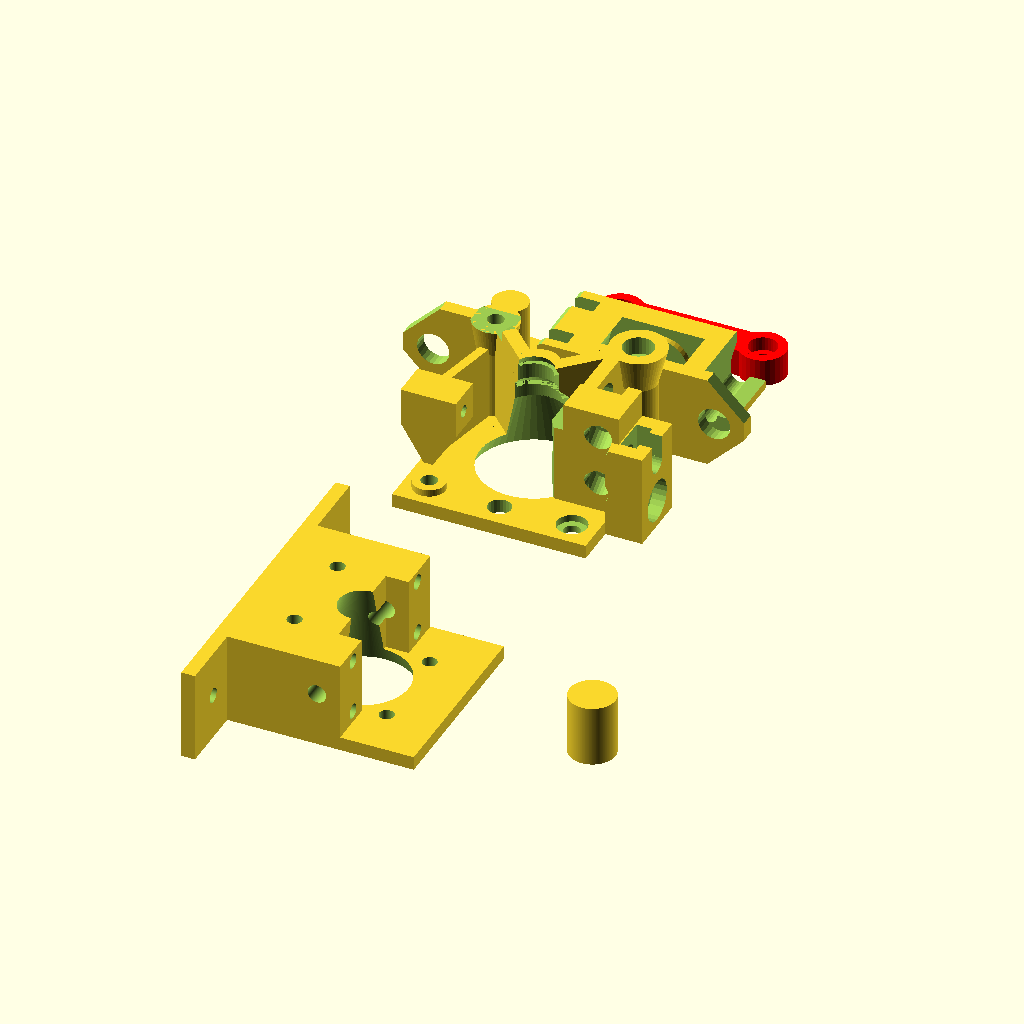
Cell 1: the model at its default parameters.
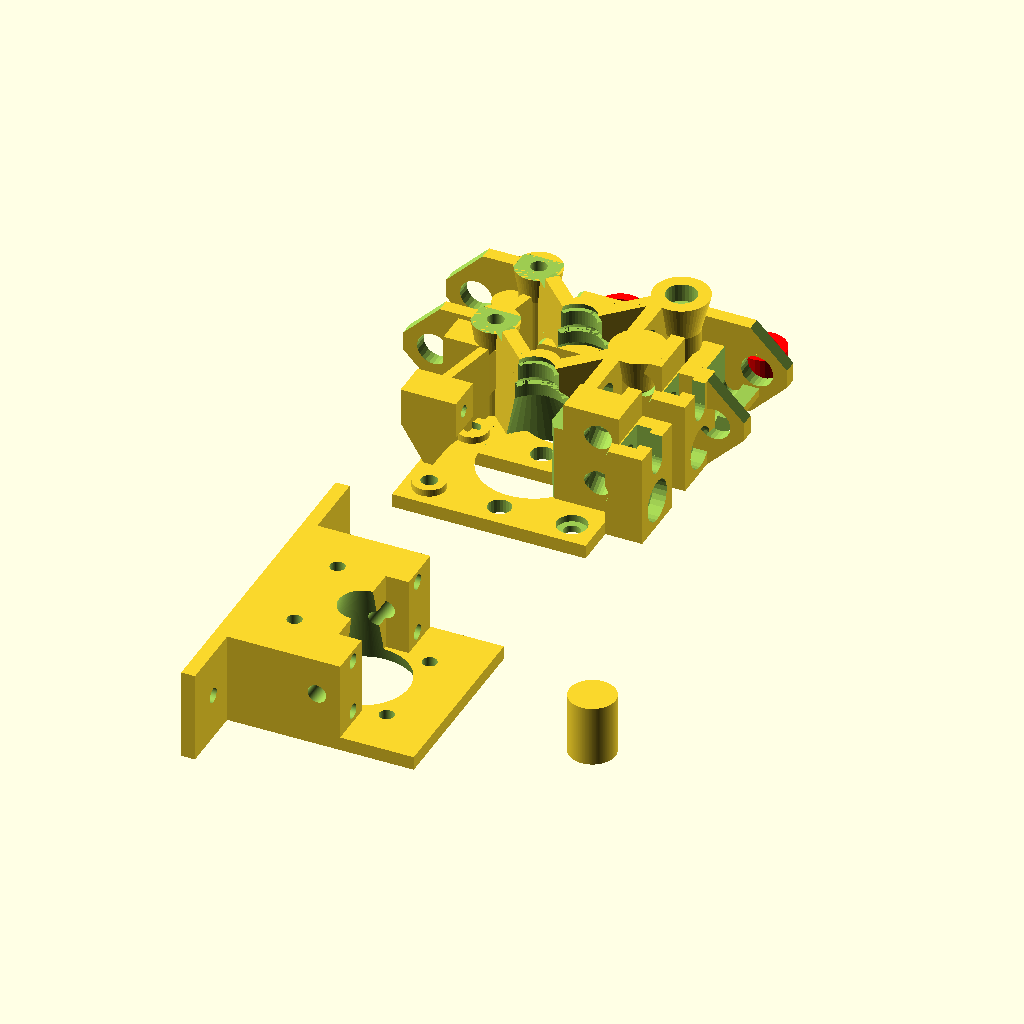
Cell 2: show_extruder = true (everything else at default).
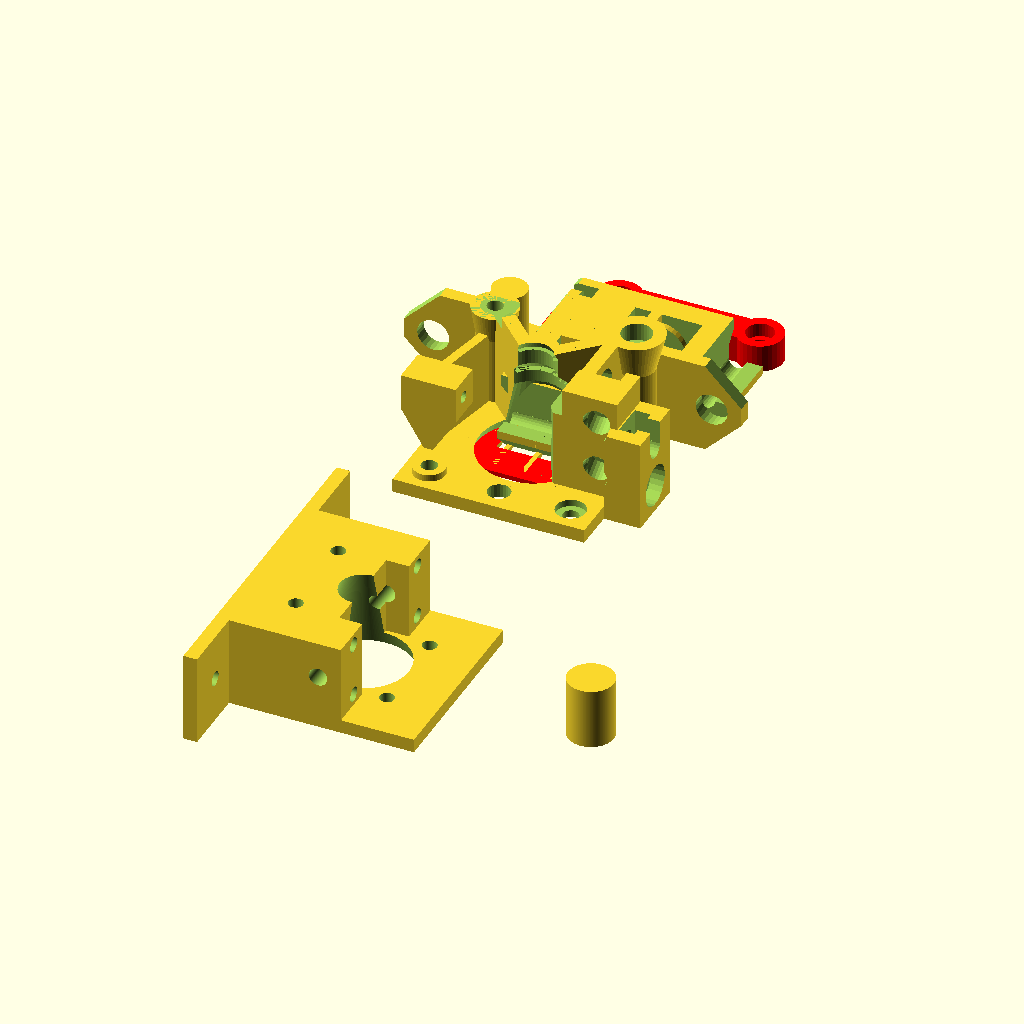
Cell 3 — show_idler_with_flange set to true, the other parameters unchanged.
All cells are drawn from the same view direction (rotation 55°, 0°, 25°, orthographic, colour scheme Cornfield), but the view is re-fitted for each cell, so position and scale can differ between cells as well as the parameter.
The OpenSCAD source (Personal Additions/AirTripper20MMSpacing.scad):
// Airtripper's Bowden 3D Printer Extruder Revision 3
// by Airtripper May  � 2012
// airtripper.com
// It is licensed under the Creative Commons - GNU GPL license. 

// Printable extruder parts
	// set to true to show or false to hide.
	// F6 to compile, then menu: Design->Export as STL

use <MCAD/nuts_and_bolts.scad>

$fn = 200;
show_extruder = false;
show_idler = false;
show_idler_with_flange = false;
show_strut = false;
show_axle = false;
show_all = true;
show_extruder_axle = false;
show_idler_strut = false;

function hadamard(vec1, vec2) = [vec1[0] * vec2[0], vec1[1] * vec2[1], vec1[2] * vec2[2]];

// My cheap knock off to make it fit a 20mm spacing.

bottomPlateDimensions = [42, 42, 3];
sidePlateLipSize = 15;
sidePlateDimensions = [3,bottomPlateDimensions.y+sidePlateLipSize*2,20];

filamentGuideHeight = 12;
filamentGuideDimensions = [10,10,sidePlateDimensions.z];

nemaHoleDistance = 20;

translate([0,-100,0])
Extruder();

translate([50,-100,0])
BearingSupport();

module BearingSupport()
{
	cylinder(r=5,h=sidePlateDimensions.z/3*2);
}

module Extruder()
{
	difference()
	{
		union()
		{
			// Bottom plate.
			translate([0,0,bottomPlateDimensions.z/2])
			cube(bottomPlateDimensions, center=true);

			// Support
			translate([-bottomPlateDimensions.x/4,0,sidePlateDimensions.z/2])
			cube([bottomPlateDimensions.x/2, bottomPlateDimensions.y, sidePlateDimensions.z], center=true);

			// Side plate
			translate(hadamard(bottomPlateDimensions, [1,0,0]/-2) + [0,0,sidePlateDimensions.z/2])
			cube(sidePlateDimensions, center=true);

			// Filament guide pillars
			union()
			{
				for(i = [-1, 1])
				{
					translate([0,i*(bottomPlateDimensions.y-10)/2,sidePlateDimensions.z/2])
					{
						cube(filamentGuideDimensions, center=true);
					}
				}
			}

	/* TODO flanged pillar
			// Outward filament guide pillar, flanged nut container
			translate([0, (bottomPlateDimensions.y)/2+2, sidePlateDimensions.z/2+2])
			rotate([90,0,0])
			#nutHole(3);
			*/
		}

		// Difference: Motor hole
		// TODO: Make this two cylinders, of the right size to fit the gear exactly?
		translate([0,0,sidePlateDimensions.z/2])
		cylinder(h=sidePlateDimensions.z+0.1,r1=11, r2=5, center=true);

		// Difference: Filament feed holes.
		translate([0,0,filamentGuideHeight])
		rotate([90,0,0])
		cylinder(r=2,h=200, center=true);

		// Difference: holes for nema mount
		for(x = [-1, 1])
		{
			for(y = [-1, 1])
			{
				translate([x*nemaHoleDistance/2,y*nemaHoleDistance/2,0])
				cylinder(h=200, r=3.2/2, center=true);
			}
		}

		// Difference: Side mount holes.
		for(x = [-1, 1])
		{
			translate([0, x*(sidePlateDimensions.z+sidePlateLipSize/2),sidePlateDimensions.z/2])
			rotate([0,90,0])
			cylinder(r=1.6, h=200, center=true);
		}

		// Difference: bearing plate screw holes
		translate([0,0,sidePlateDimensions.z/2+bottomPlateDimensions.z/2])
		union()
		{
			for(x = [-1, 1])
			{
				for(y = [-1, 1])
				{
					translate([0, x*(sidePlateDimensions.z-filamentGuideDimensions.y/2), (sidePlateDimensions.z-bottomPlateDimensions.z-5)/2*y])
					rotate([0,90,0])
					cylinder(r=1.6, h=200, center=true);
				}
			}
		}
	}
}





if (show_extruder) {
	translate([0,0,0]) rotate([0,0,270]) extruder_block();
}
if (show_idler) {
	extruder_idler_608z();
} 
if (show_idler_with_flange) {
	idler_and_flange();
}
if (show_strut) {
	support_strut();
} 
if (show_axle) {
	axle_8mm();
} 
if (show_all) {
	translate([0,-20,0]) rotate([0,0,270]) extruder_block();
	translate([10,14,0]) rotate([0,0,90]) extruder_idler_608z(); //idler_and_flange();
	translate([10,32,0]) rotate([0,0,0]) support_strut();
	translate([-20,12,0]) rotate([0,0,0]) axle_8mm();
} 
if (show_extruder_axle) {
	translate([0,-10,0]) rotate([0,0,270]) extruder_block();
	translate([-0,22,0]) rotate([0,0,0]) axle_8mm();
}
if (show_idler_strut) {
	translate([0,-8,0]) rotate([0,0,90]) extruder_idler_608z(); //idler_and_flange();
	translate([0,10,0]) rotate([0,0,0]) support_strut();
} 


// Assembled components

//extruder();
//idler_608z();
//stepper_kit();


// Non printable hardware components

//nema17();
//insert();
//bearing(5, 10, 4);
//bearing(8, 22, 7);
//m4_bolt(40);



nema_l=71.5; // Stepper total length
nema_x=42;
nema_y=42;
nema_z=47.4;
screw_l=30;
insert_l=15; // Filament gripper insert length




// ************** Idler with Flange ***********************

module idler_and_flange() {
	extruder_idler_608z();
	difference() {
		union() {
			difference() {
				translate([0,0,0.5]) color("red") cube([36,55,1], center=true);
				translate([0,0,-0.1]) scale([1.1,1.1,1.1]) extruder_idler_608z();
			}
			for(r=[1:5]) {
				translate([0,r*70/10-22,0.5]) cube([30,1,1], center=true);
				translate([r*64/10-19,0,0.5]) rotate([0,0,90]) cube([50,1,1], center=true);
			}
		}
		union() {
			translate([0,0,0.5]) color("red") cube([12,28,2], center=true);
			translate([0,0,0.5]) color("red") cube([18,10,2], center=true);
		}
	}


}



// ##########################################################

module axle_8mm() {
	cylinder(16,r=3.80, $fn=40);
	// Support flange while printing
	translate([-5,-0.5,0]) cube([10,1,1]);
	translate([-0.5,-5,0]) cube([1,10,1]);
	difference() {
		cylinder(1,r=10, $fn=40);
		translate([0,0,-1]) cylinder(3,r=5, $fn=40);
	}
}


// ##########################################################

module extruder_idler_608z() {
	//translate([0,0,6]) rotate([0,90,0]) bearing(8, 22, 7);
	difference() {
		union() {
			difference() {
				translate([0,0,7]) cube([20,42,14], center = true);
				// Bearing housing
				//translate([-6,0,8]) cube([10,50,20], center = true);
				translate([0,0,1]) cube([10,24,10], center = true);
				translate([-5,0,6]) rotate([0,90,0]) cylinder(10,r=12, $fn=60);
			}
			// Axle spacer
			translate([-8,0,6]) rotate([0,90,0]) cylinder(16,r=6, $fn=40);
			translate([0,0,3]) cube([16,12,6], center = true);
		}
		union() {
			// Bearing axle cut-out
			translate([-8,0,6]) rotate([0,90,0]) cylinder(16,r=4.25, $fn=40);
			translate([0,0,2]) cube([16,8.5,8], center = true);
			translate([-3.6,0,6]) rotate([0,90,0]) cylinder(7.2,r=12, $fn=60);
			// hook
			translate([-9,-15.5,6]) rotate([0,90,0]) cylinder(22,r=2, $fn=25);
			translate([0,-18.5,11]) cube([22,10,10], center = true);
			translate([9,-17,1]) cube([3,16,16], center = true);
			translate([-9,-17,1]) cube([3,16,16], center = true);
			translate([0,-21,0]) rotate([45,0,0]) cube([24,6,10], center = true);
			translate([-11,-12,9.6]) rotate([0,135,0]) cube([4,6,6], center = true);
			translate([11,-12,9.6]) rotate([0,45,0]) cube([4,6,6], center = true);
			// Bolt slots
			translate([6,20,7]) cube([3.5,10,16], center = true);
			translate([-6,20,7]) cube([3.5,10,16], center = true);
			translate([0,24,7]) rotate([154,0,0]) cube([22,10,26], center = true);
			translate([0,26.5,25]) rotate([145,0,0]) cube([22,10,26], center = true);
			translate([0,25.5,7]) cube([22,10,16], center = true);
			//Padding
			//translate([-9,-17,7]) cube([6,10,16], center = true);
		}
	}

}


// #########################################################

// Revision 3

module extruder_block() {


	difference() {
		union() {
			// Extruder base
			translate([0,0,1.5]) cube([42,42,3], center = true);

			// Bearing supports between screw columns and shaft bearing
			rotate([0,0,45]) translate([0,11,13]) cube([3,22,26], center = true);
			rotate([0,0,315]) translate([0,-11,13]) cube([3,22,26], center = true);
			difference() {
				translate([-3,0,22]) cylinder(8,r1=4, r2=4, $fn=50, center = true);
				rotate([0,90,0]) translate([-17,0,-10]) cylinder(8,r=4, $fn=50);
			}
			difference() {
				translate([0,0,3]) cylinder(22,r1=13.5, r2=6.3, $fn=100);	// rev. 3
				rotate([0,0,45]) translate([8,0,13]) cube([15,30,26.5], center = true);	// rev. 3
				rotate([0,0,315]) translate([8,0,13]) cube([15,30,26.5], center = true);	// rev. 3
			}
			// M3 Screw columns for stepper attachment
			translate([-15.5,15.5,0]) cylinder(26,r=4, $fn=50);	// rev. 3
			translate([-15.5,15.5,18]) cylinder(8,r1=4,r2=6, $fn=50);	// rev. 3
			translate([-15.5,-15.5,0]) cylinder(23.5,r=4, $fn=50);	// rev. 3
			translate([-15.5,-15.5,17.5]) cylinder(6,r1=4,r2=5, $fn=50);	// rev. 3
			translate([15.5,-15.5,3]) cylinder(1.5,r=3.5, $fn=50);	// rev. 3

			// fixing plate
			difference() {
				translate([-20,0,10]) cube([3,74,20], center = true);
				union() {

					// fixing plate cutout
					translate([-20,0,12]) cube([6,30,18], center = true);
					translate([-20,34,0]) rotate([45,0,0]) cube([6,16,7], center = true);
					translate([-20,-34,0]) rotate([135,0,0]) cube([6,16,7], center = true);
					translate([-20,34,20]) rotate([135,0,0]) cube([6,16,7], center = true);
					translate([-20,-34,20]) rotate([45,0,0]) cube([6,16,7], center = true);
					// M6 bolt holes
					translate([-23,30.5,10]) rotate([0,90,0]) cylinder(6, r=3.5, $fn=25);
					translate([-23,-30.5,10]) rotate([0,90,0]) cylinder(6, r=3.5, $fn=25);
					// just holes
					// translate([-23,21.5,10]) rotate([0,90,0]) cylinder(6, r=3, $fn=25);	// rev. 3
					// translate([-23.8,-21.5,10]) rotate([0,90,0]) cylinder(6, r=3, $fn=25);	// rev. 3
				}
			} // End of fixing plate
		}
		union() {
			// Stepper shaft, gear insert and bearing cut-out
			translate([0,0,9.8]) cylinder(20,r1=13, r2=5, $fn=50, center = true);	// rev. 3
			translate([0,0,22]) cylinder(5,r=5, $fn=50, center = true);
			translate([0,0,27]) cylinder(8	,r=4, $fn=50, center = true);
			translate([0,0,25.5]) cylinder(2,r1=5, r2=4, $fn=50, center = true);
			translate([0,0,10.5]) cylinder(8	,r=7, $fn=100);	// rev. 2
			translate([0,0,18.5]) cylinder(3.5,r1=7, r2=3.5, $fn=50);	// rev. 2

			// Reduce wall and screw shaft for strut placement
			translate([-15.5,-15.5,23.5]) cylinder(5,r=3, $fn=30);
			translate([-12.5,-15.5,25.5]) cube([12,9,4], center = true);
			translate([-11.4,-11.4,27.9]) rotate([25,0,315]) cube([5,10,5], center = true);

			// just a hole in walls
			//#translate([-13,-7,15]) rotate([90,0,45]) cylinder(6, r=4, $fn=25);
			//#translate([-6,9,15]) rotate([90,0,315]) cylinder(6, r=2, $fn=25);
			//#translate([-9,-4,22]) rotate([90,0,45]) cylinder(6, r=2, $fn=25);
			//#translate([-4,9,22]) rotate([90,0,315]) cylinder(6, r=2, $fn=25);

			// Just a hole in base
			translate([16,0,-1]) cylinder(5, r=2.5, $fn=25);
			// #translate([0,-16,-1]) cylinder(5, r=2.5, $fn=25);	// rev. 3
			translate([-16,0,-1]) cylinder(5, r=2, $fn=25);

			// M3 screw holes
			for(r=[1:4]) {
				rotate([0,0,r*360/4]) translate([15.5,15.5,-1]) cylinder(40,r=1.75, $fs=.1);
			}
			translate([-15.5,15.5,22.1]) cylinder(4,r=3.3, $fn=30);	// rev. 3
			translate([15.5,15.5,1.5]) cylinder(4,r=3.25, $fs=.1);	// rev. 3
		}
	}
	// Filament in-feed bracket
	difference() {
		union() {
			// #translate([3.7,-22,10]) cube([10,3,20], center = true);	// rev. 3
			// #translate([5,-15,7]) cube([3,12,12], center = true);	// rev. 3
			// #translate([4.8,-9,15]) rotate([90,0,0]) cylinder(14, r=3.5, $fn=50);	// rev. 3
			translate([8.5,-20,3]) rotate([0,0,90]) infeed_block();	// rev. 3
			translate([-12,-17,3]) rotate([0,0,-12]) cube([14,2,16]);	// rev. 3
		}
		translate([4.8,-8,15]) rotate([90,0,0]) cylinder(18, r=1.3, $fn=25);	// rev. 2, 3
		translate([4.8,-21,15]) rotate([90,0,0]) cylinder(8, r1=1.1, r2=4, $fn=25);	// rev. 3
		translate([0,0,10]) cylinder(20,r1=13, r2=5, $fn=50, center = true);
		// #translate([5,-10,13]) cube([10,6,20], center = true);	// rev. 2, 3
	}
	// Bowdon out-feed tube holder
	difference() {
		union() {
			translate([4.8,14,13]) cube([8,14,26], center = true);
			translate([4.8,25,10]) cube([14,8,20], center = true);	// rev. 3
			translate([-5.5,12.5,13]) cube([13.5,3,26], center = true);	// rev. 3
			// translate([0,12.5,13]) cube([2,3,26], center = true);	// rev. 3
			// translate([-4.5,12.5,4]) cube([13.5,3,3], center = true);	// rev. 3
			// #translate([0,17,17]) cube([2,6,20], center = true);	// rev. 3
			translate([3.3,21,13]) cube([11,3,26], center = true);	// rev. 3
		}
		union() {
			// Tube and filament holes
			translate([4.8,36,15]) rotate([90,0,0]) cylinder(16, r=2.25, $fn=25);
			translate([4.8,24,15]) rotate([90,0,0]) cylinder(20, r=1.1, $fn=25);	// rev. 2, 3
			translate([5.3,16,15]) rotate([90,0,5]) cylinder(10, r1=0.4, r2=3, $fn=25);	// rev. 3

			// Insert and idler clearance
			translate([0,0,9.9]) cylinder(20,r1=13, r2=5, $fn=50, center = true);	// rev. 3

			// M3 bolt holes for idler preloader
			translate([3,17,20.5]) rotate([0,90,12]) cylinder(10, r=2.75, $fn=25);	// rev. 3
			translate([3,17,9.5]) rotate([0,90,12]) cylinder(10, r=2.75, $fn=25);	// rev. 3
			translate([-0.5,17,20.5]) rotate([0,90,0]) cylinder(10, r=2, $fn=25);
			translate([-0.5,17,9.5]) rotate([0,90,0]) cylinder(10, r=2, $fn=25);

			// m4 nut slot
			translate([4.8,24.5,16]) cube([7.45,3.45,10.5], center = true);	// rev. 3
			translate([4.8,27.5,19.5]) cube([4.5,3.2,9.2], center = true);	// rev.	3

			// just a hole
			translate([4.8,42,6]) rotate([90,0,0]) cylinder(16, r=4.5, $fn=25);	// rev. 3
			translate([-3.5,15.5,9.5]) rotate([90,0,0]) cylinder(6, r=3.5, $fn=25);	// rev. 3
			translate([-3.5,15.5,20.5]) rotate([90,0,0]) cylinder(6, r=3.5, $fn=25);	// rev. 3

			// Bowden filament guide in-feed Cut off
			translate([11,7.5,14]) rotate([0,0,35]) cube([8,4,28], center = true);	// rev. 3
			translate([4.5,8.5,25]) cube([10,4,10], center = true);	// rev. 3
		}
	}
	
}

// #########################################################

//support_strut();

module support_strut() {

	difference() {
		union() {
			translate([-15.5,0,0]) color("red") cylinder(6, r=5, $fn=30);
			translate([15.5,0,0]) color("red") cylinder(6, r=5, $fn=30);
			translate([-15.5,-3.5,0]) color("red") cube([31,7,6]);
		}
		union() {
			// Screw holes
			translate([-15.5,0,-1]) color("red") cylinder(5, r=1.75, $fn=30);
			translate([15.5,0,-1]) color("red") cylinder(5, r=1.75, $fn=30);
			translate([-15.5,0,3]) color("red") cylinder(5, r=3, $fn=30);
			translate([15.5,0,3]) color("red") cylinder(5, r=3, $fn=30);
		}
	}
}


// #########################################################

module extruder() {
	translate([0,0,-nema_z]) stepper_kit();
	extruder_block();
	translate([10,0,15]) rotate([0,90,-2]) idler_608z();
	translate([0,-15.5,23.5]) support_strut();
	translate([15.5,-15.5,4]) spacer(3,6.5,3);
	translate([-1.4,17,20.5]) rotate([0,90,0]) m3_bolt(40);
	translate([-1.4,17,9.5]) rotate([0,90,0]) m3_bolt(40);
}

// #########################################################

module idler_608z() {
	translate([0,0,6]) rotate([0,90,0]) bearing(8, 22, 7);
	extruder_idler_608z();
}


// #########################################################



// infeed_block();

module infeed_block() {
	 polyhedron(
	  points=[ [0,0,0],[0,8,0],[2,8,0],[2,0,0], // the six points at base
				[-5,0,8],[-5,8,8],[7,0,8],[7,8,8],
				[-5,0,16],[-5,8,16],[7,0,16],[7,8,16]
				],
				
	  triangles=[ [0,3,1],[2,1,3],
				[4,0,1],[1,5,4],[7,2,3],[7,3,6],
				[1,2,5],[2,7,5],[4,6,0],[6,3,0],// [4,5,7],[7,6,4],
				[11,9,5],[5,7,11],[10,11,7],[7,6,10],
				[5,9,8],[8,4,5],[4,8,10],[10,6,4],[8,9,11],[11,10,8]
				]          // each triangle side
										 // two triangles for square base
	 );
}



// #########################################################

// stepper_kit();

module stepper_kit() {
	union() {
		nema17();
		translate([0,0,nema_l-2]) bearing(5, 10, 4);
		translate([0,0,nema_l-insert_l-4]) insert();
		// translate([13.57,0,nema_l-9]) bearing(4, 17.5, 8);
		rotate([90,0,0]) translate([4.825,nema_l-9,0]) color("blue") cylinder(100, r=0.875, center = true, $fs=.1);
	}

}


// #########################################################

//bearing(6, 19, 6);
module bearing(id, od, w) {
	difference() {
		union() {
			translate([0,0,0]) color("red") cylinder(w,r=od/2, center = true, $fs=.1);
		}
		union() {
			translate([0,0,0]) cylinder(w+2,r=od/2-1, center = true, $fs=.1);
		}
	}
	difference() {
		union() {
			translate([0,0,0]) color("red") cylinder(w,r=id/2+1, center = true, $fs=.1);
			translate([0,0,0]) color("black") cylinder(w-0.5,r=od/2-1, center = true, $fs=.1);
		}
		union() {
			translate([0,0,0]) cylinder(w+2,r=id/2, center = true, $fs=.1);
		}
	}
}

// #########################################################

//insert();
module insert() {
//insert_l=15; // Filament gripper insert length
	difference() {
		union() {
			translate([0,0,0]) color("gold") cylinder(5.3,r=6.25, $fa=60); // Nut part of insert
			translate([0,0,5.3]) color("gold") cylinder(9.7,r=3.95, $fs=.1); // Teeth part
		}
		union() {
			translate([0,0,-1]) cylinder(17,r=2.5, $fs=.1); // Insert bore
		}
	}
}

// #########################################################

module nema17() {
// Stepper body size
//nema_x=42;
//nema_y=42;
//nema_z=47.4;
//screw_l=16;
// Stepper body silver end caps z length
body = nema_z/100*50;
cap = nema_z/100*25;

	difference() {
		union() {
			translate([-nema_x/2,-nema_y/2,cap]) color("black") cube([nema_x,nema_y,body]);
			translate([-nema_x/2,-nema_y/2,0]) color("silver") cube([nema_x,nema_y,cap]);
			translate([-nema_x/2,-nema_y/2,cap+body]) color("silver") cube([nema_x,nema_y,cap]);
			translate([0,0,cap*2+body]) color("grey") cylinder(1.7,r=11, $fs=.1);
			translate([0,0,cap*2+body+1.7]) color("silver") cylinder(22.5,r=2.5, $fs=.1);
		}
		union() {
			for(r=[1:4]) {
				rotate([0,0,r*360/4]) translate([15.5,15.5,cap*2+body-5]) cylinder(6,r=1.5, $fs=.1);
			}

		}
	}
	for(r=[1:4]) {
		rotate([0,0,r*360/4]) translate([15.5,15.5,cap*2+body-5]) color("Goldenrod") cylinder(screw_l,r=1.5, $fs=.1);
		// rotate([0,0,r*360/4]) translate([15.5,15.5,cap*2+body-5+screw_l]) color("Goldenrod") cylinder(1.8,r=2.8, $fs=3);
	}
}

// #########################################################

module screw() {
	for(r=[1:4]) {
		rotate([0,0,r*360/4]) translate([15.5,15.5,cap*2+body-5]) color("Goldenrod") cylinder(screw_l,r=1.5, $fs=.1);
		rotate([0,0,r*360/4]) translate([15.5,15.5,cap*2+body-5+screw_l]) color("Goldenrod") cylinder(1.8,r=2.8, $fs=3);
	}
}

// #########################################################

//spacer();

module spacer(h, od, id) {
	difference() {
		translate([0,0,0]) color("black") cylinder(h,r=od/2, $fs=.1);
		translate([0,0,-1]) color("black") cylinder(h+2,r=id/2, $fs=.1);
	}

}

// #########################################################

//m3_bolt();

module m3_bolt(l) {

		translate([0,0,2.2]) color("silver") cylinder(l,r=1.5, $fs=.1); // Bolt
		translate([0,0,0]) color("silver") cylinder(2.2,r=2.75, $fa=60); // Head


}
// #########################################################

//module_name();

module module_name() {
	difference() {
		union() {
			// Code1
		}
		union() {
			// Code 2
		}
	}
}
Customizer parameters (derived from the source; name, type, default, range or options):
show_extruder: bool, default false
show_idler: bool, default false
show_idler_with_flange: bool, default false
show_strut: bool, default false
show_axle: bool, default false
show_all: bool, default true
show_extruder_axle: bool, default false
show_idler_strut: bool, default false
